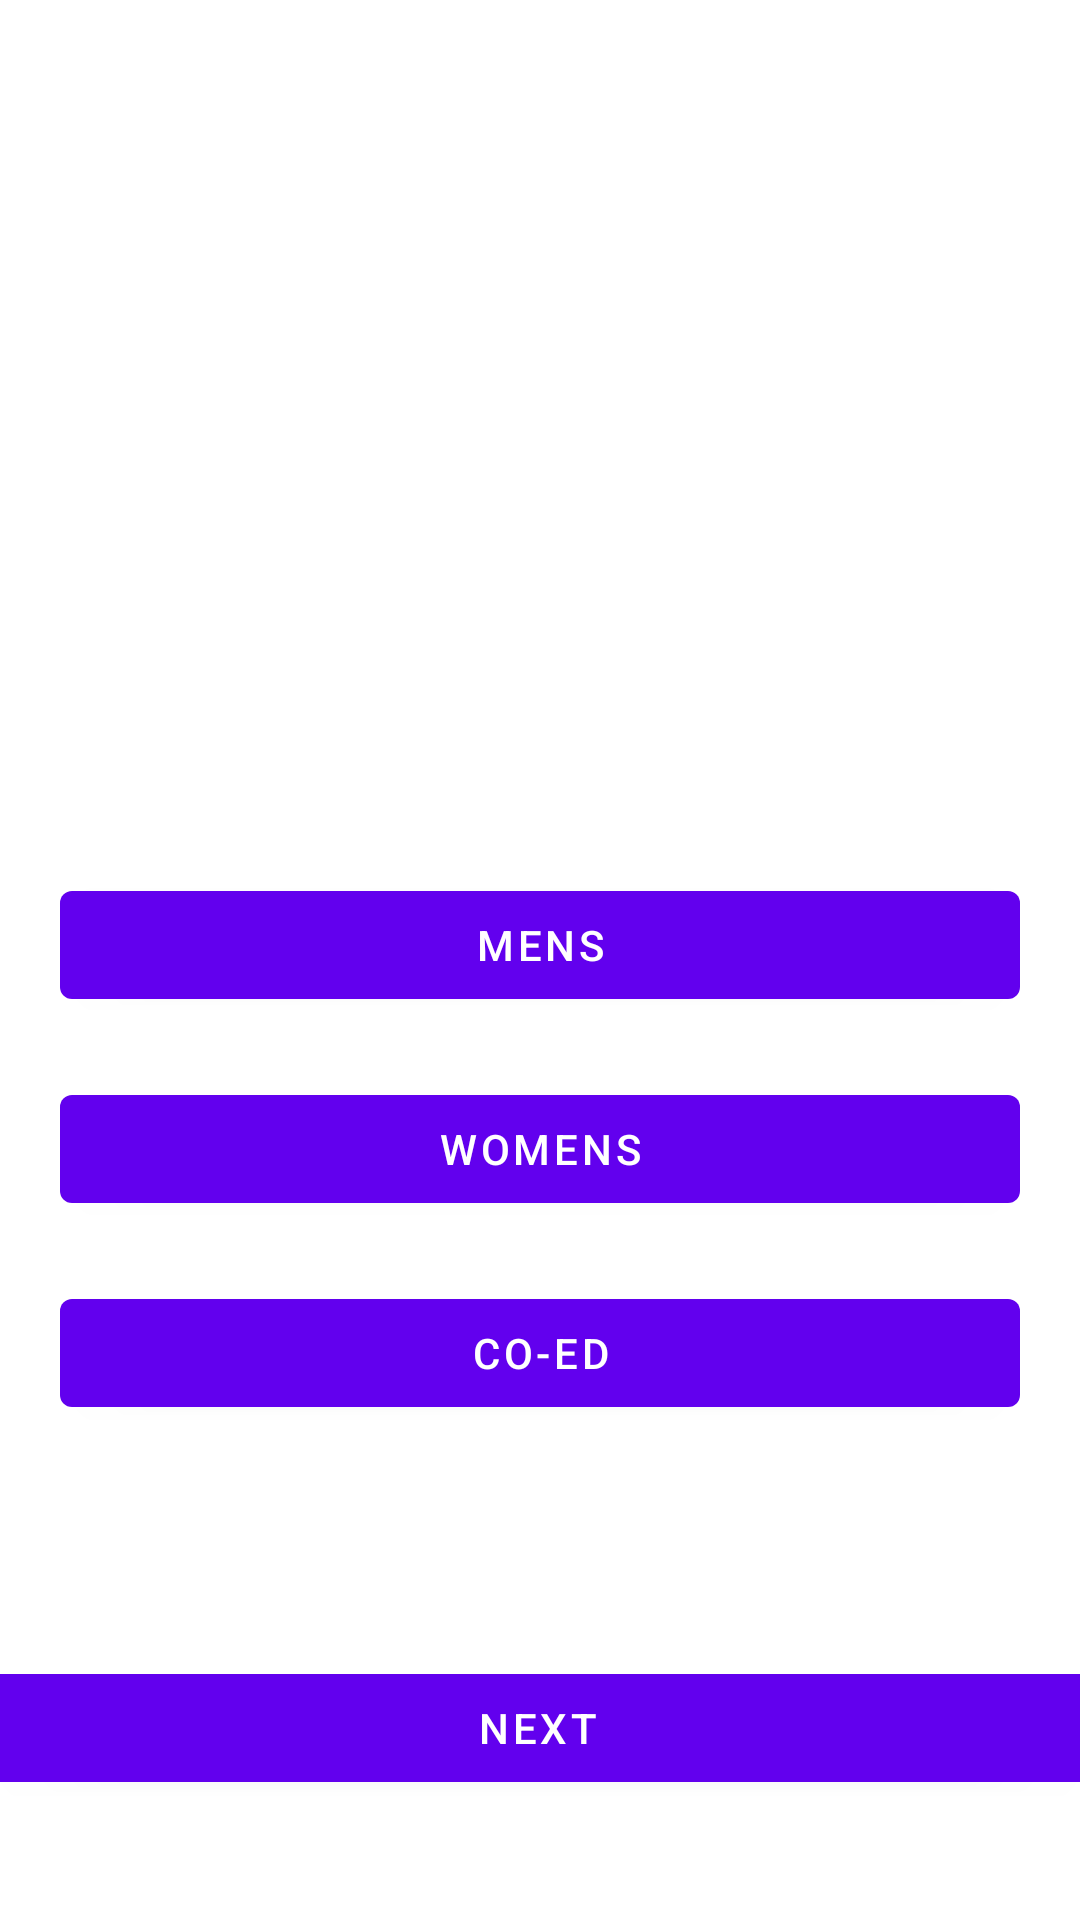

Layout XML and referenced resources for this Android screen:
<!-- AndroidManifest.xml: application theme Theme.SmooshKotlinLifeCycle -->
<!-- res/layout/activity_league.xml -->
<?xml version="1.0" encoding="utf-8"?>
<androidx.constraintlayout.widget.ConstraintLayout xmlns:android="http://schemas.android.com/apk/res/android"
    xmlns:app="http://schemas.android.com/apk/res-auto"
    xmlns:tools="http://schemas.android.com/tools"
    android:layout_width="match_parent"
    android:layout_height="match_parent"
    android:background="@drawable/desiredleaguebg"
    tools:context=".LeagueActivity">

    <ImageView
        android:id="@+id/imageView"
        android:layout_width="167dp"
        android:layout_height="43dp"
        android:layout_marginTop="36dp"
        app:layout_constraintEnd_toEndOf="parent"
        app:layout_constraintStart_toStartOf="parent"
        app:layout_constraintTop_toTopOf="parent"
        app:srcCompat="@drawable/swooshlogo" />

    <TextView
        android:id="@+id/textView4"
        android:layout_width="wrap_content"
        android:layout_height="wrap_content"
        android:layout_marginTop="36dp"
        android:text="Desired League:"
        android:textColor="@color/white"
        app:layout_constraintEnd_toEndOf="parent"
        app:layout_constraintHorizontal_bias="0.496"
        app:layout_constraintStart_toStartOf="parent"
        app:layout_constraintTop_toBottomOf="@+id/imageView" />


    <Button
        android:layout_marginStart="20dp"
        android:layout_marginEnd="20dp"
        android:id="@+id/btn_mens"
        android:layout_width="match_parent"
        android:layout_height="wrap_content"
        android:layout_marginTop="80dp"
        android:text="Mens"
        app:layout_constraintBottom_toTopOf="@+id/btn_womens"
        app:layout_constraintTop_toBottomOf="@+id/textView4"
        app:layout_constraintVertical_chainStyle="packed"
        tools:layout_editor_absoluteX="-16dp" />

    <Button
        android:id="@+id/btn_womens"
        android:layout_width="0dp"
        android:layout_height="wrap_content"
        android:layout_marginTop="20dp"
        android:text="Womens"
        app:layout_constraintBottom_toTopOf="@+id/btn_coed"
        app:layout_constraintEnd_toEndOf="@+id/btn_mens"
        app:layout_constraintStart_toStartOf="@+id/btn_mens"
        app:layout_constraintTop_toBottomOf="@+id/btn_mens" />

    <Button
        android:id="@+id/btn_coed"
        android:layout_width="0dp"
        android:layout_height="wrap_content"
        android:layout_marginTop="20dp"
        android:text="Co-ed"
        app:layout_constraintBottom_toTopOf="@+id/button5"
        app:layout_constraintEnd_toEndOf="@+id/btn_womens"
        app:layout_constraintStart_toStartOf="@+id/btn_womens"
        app:layout_constraintTop_toBottomOf="@+id/btn_womens" />

    <Button
        android:id="@+id/button5"
        android:layout_width="371dp"
        android:layout_height="wrap_content"
        android:layout_marginBottom="40dp"
        android:text="NEXT"
        app:layout_constraintBottom_toBottomOf="parent"
        app:layout_constraintEnd_toEndOf="parent"
        app:layout_constraintHorizontal_bias="0.6"
        app:layout_constraintStart_toStartOf="parent" />

</androidx.constraintlayout.widget.ConstraintLayout>
<!-- resources referenced by this layout -->
<resources>
  <style name="Theme.SmooshKotlinLifeCycle" parent="Theme.MaterialComponents.DayNight.DarkActionBar">
          
          <item name="colorPrimary">@color/purple_500</item>
          <item name="colorPrimaryVariant">@color/purple_700</item>
          <item name="colorOnPrimary">@color/white</item>
          
          <item name="colorSecondary">@color/teal_200</item>
          <item name="colorSecondaryVariant">@color/teal_700</item>
          <item name="colorOnSecondary">@color/black</item>
          
          <item name="android:statusBarColor" tools:targetApi="l">?attr/colorPrimaryVariant</item>
          
      </style>
  <!-- not gathered from this repository: default colours our renderer supplied (Android Studio template values) -->
  <color name="purple_500">#FF6200EE</color>
  <color name="purple_700">#FF3700B3</color>
  <color name="teal_200">#FF03DAC5</color>
  <color name="teal_700">#FF018786</color>
  <color name="black">#FF000000</color>
  <color name="white">#FFFFFFFF</color>
</resources>
